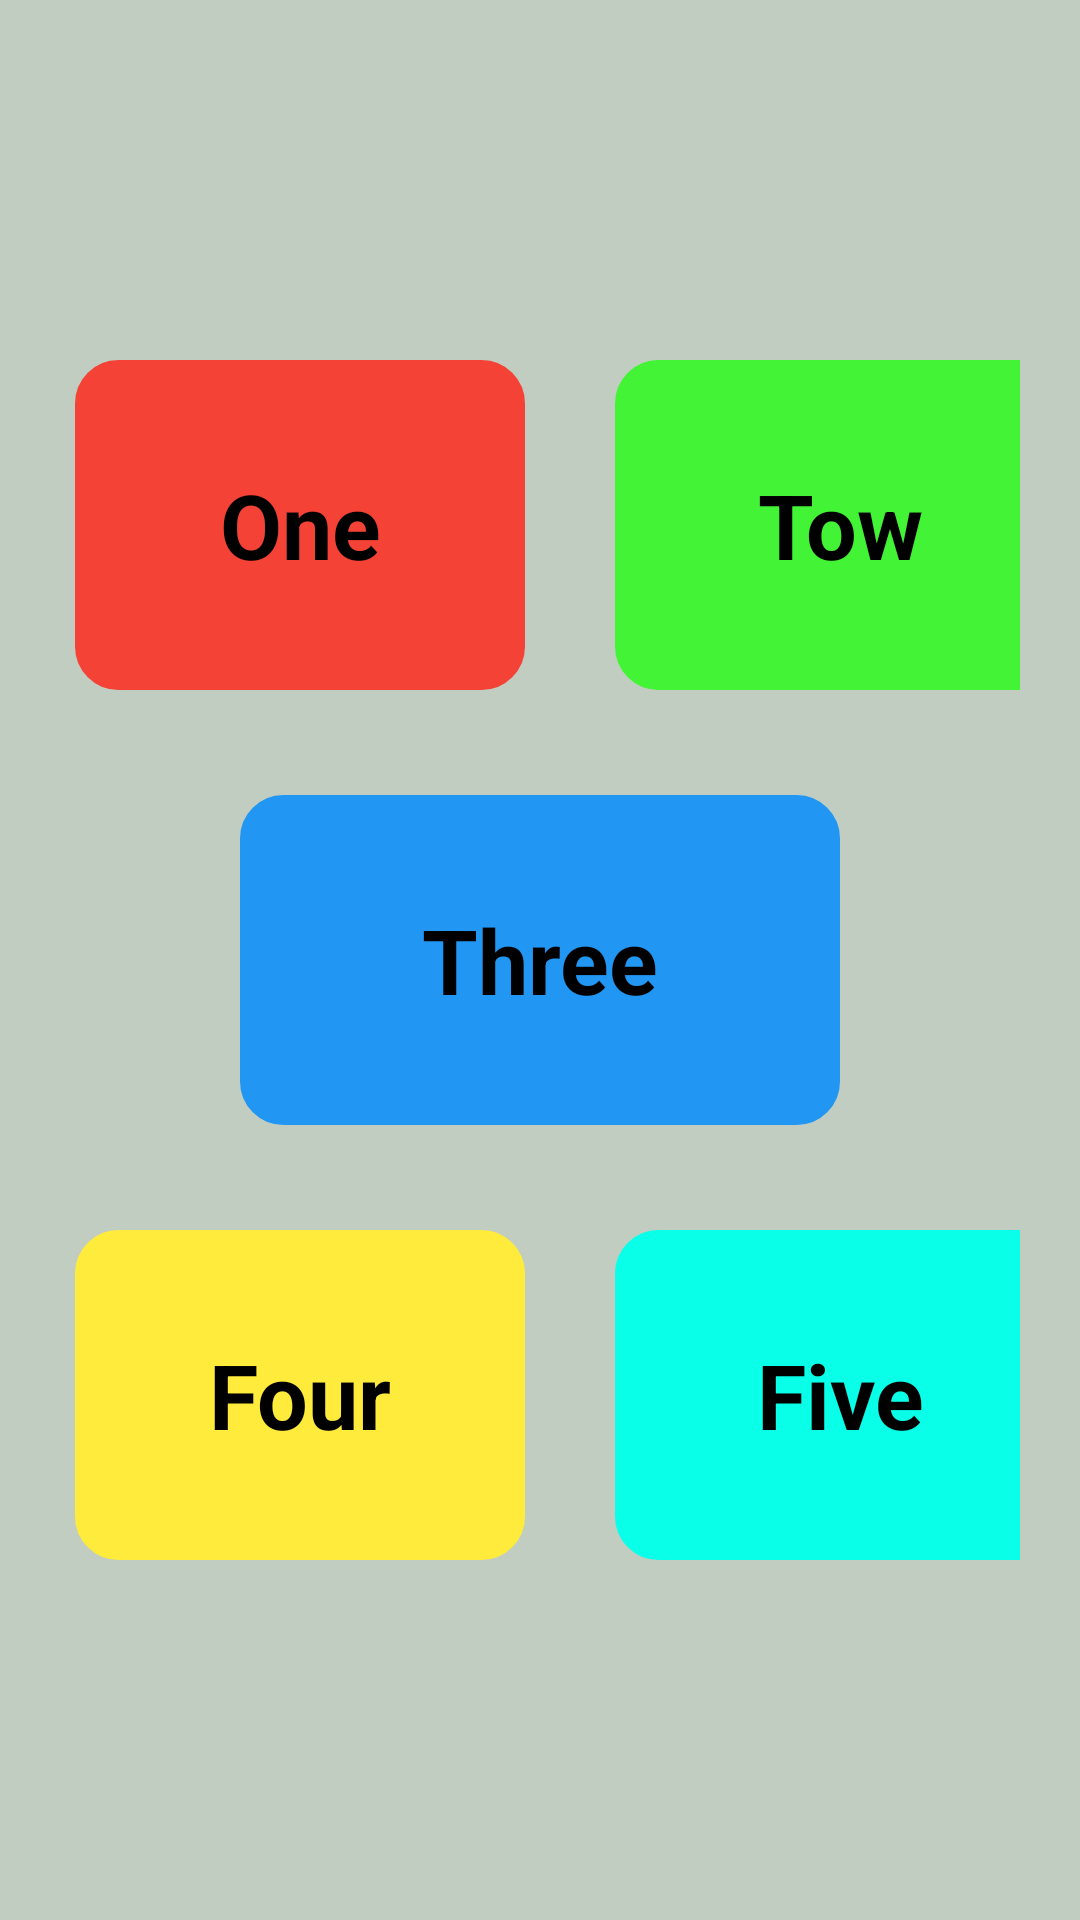

Write the Android layout XML for this screen, with the resource values it uses.
<!-- AndroidManifest.xml: application theme Theme.LearnChildren -->
<!-- res/layout/activity_number.xml -->
<?xml version="1.0" encoding="utf-8"?>
<LinearLayout xmlns:android="http://schemas.android.com/apk/res/android"
    xmlns:app="http://schemas.android.com/apk/res-auto"
    xmlns:tools="http://schemas.android.com/tools"
    android:id="@+id/main"
    android:padding="20dp"
    android:backgroundTint="#C2CDC2"
    android:background="#C2CDC2"
    android:layout_gravity="center"
    android:orientation="vertical"
    android:gravity="center"
    android:layout_width="match_parent"
    android:layout_height="match_parent"
    tools:context=".Colors">


    <LinearLayout
       android:layout_width="wrap_content"
       android:orientation="horizontal"
       android:layout_height="wrap_content">
       <TextView
           android:id="@+id/tv_one"
           android:layout_width="150dp"
           android:layout_height="110dp"
           android:text="One"
           android:layout_margin="5dp"
           android:layout_gravity="center"
           android:textSize="30dp"
           android:textStyle="bold"
           android:textColor="@color/black"
           android:gravity="center"
           android:backgroundTint="#F44336"
           android:background="@drawable/border"/>
       <TextView
           android:id="@+id/tv_tow"
           android:layout_width="150dp"
           android:layout_height="110dp"
           android:text="Tow"
           android:layout_margin="25dp"
           android:layout_gravity="center"
           android:textSize="30dp"
           android:textStyle="bold"
           android:textColor="@color/black"
           android:gravity="center"
           android:backgroundTint="#43F436"
           android:background="@drawable/border"/>
   </LinearLayout>
    <TextView
        android:id="@+id/tv_three"
        android:layout_width="200dp"
        android:layout_height="110dp"
        android:text="Three"
        android:layout_margin="10dp"
        android:layout_gravity="center"
        android:textSize="30dp"
        android:textStyle="bold"
        android:textColor="@color/black"
        android:gravity="center"
        android:backgroundTint="#2196F3"
        android:background="@drawable/border"/>
    <LinearLayout
        android:layout_width="wrap_content"
        android:orientation="horizontal"
        android:layout_height="wrap_content">
        <TextView
            android:id="@+id/tv_four"
            android:layout_width="150dp"
            android:layout_height="110dp"
            android:text="Four"
            android:layout_margin="5dp"
            android:layout_gravity="center"
            android:textSize="30dp"
            android:textStyle="bold"
            android:textColor="@color/black"
            android:gravity="center"
            android:backgroundTint="#FFEB3B"
            android:background="@drawable/border"/>
        <TextView
            android:id="@+id/tv_five"
            android:layout_width="150dp"
            android:layout_height="110dp"
            android:text="Five"
            android:layout_margin="25dp"
            android:layout_gravity="center"
            android:textSize="30dp"
            android:textStyle="bold"
            android:textColor="@color/black"
            android:gravity="center"
            android:backgroundTint="#09FFE8"
            android:background="@drawable/border"/>
    </LinearLayout>

</LinearLayout>
<!-- resources referenced by this layout -->
<resources>
  <!-- drawable border (drawable) -->
  <?xml version="1.0" encoding="utf-8"?>
  <shape xmlns:android="http://schemas.android.com/apk/res/android"
      android:shape="rectangle">
     <stroke
         android:dashGap="60dp"
  
         android:width="1dp"/>
    <corners android:bottomLeftRadius="14sp" android:bottomRightRadius="14dp"
        android:radius="15dp" android:topLeftRadius="14dp"
        android:topRightRadius="14dp"/>
  </shape>
  <style name="Theme.LearnChildren" parent="Base.Theme.LearnChildren" />
  <style name="Base.Theme.LearnChildren" parent="Theme.Material3.DayNight.NoActionBar">
          
          
      </style>
  <!-- not gathered from this repository: default colours our renderer supplied (Android Studio template values) -->
  <color name="black">#FF000000</color>
</resources>
